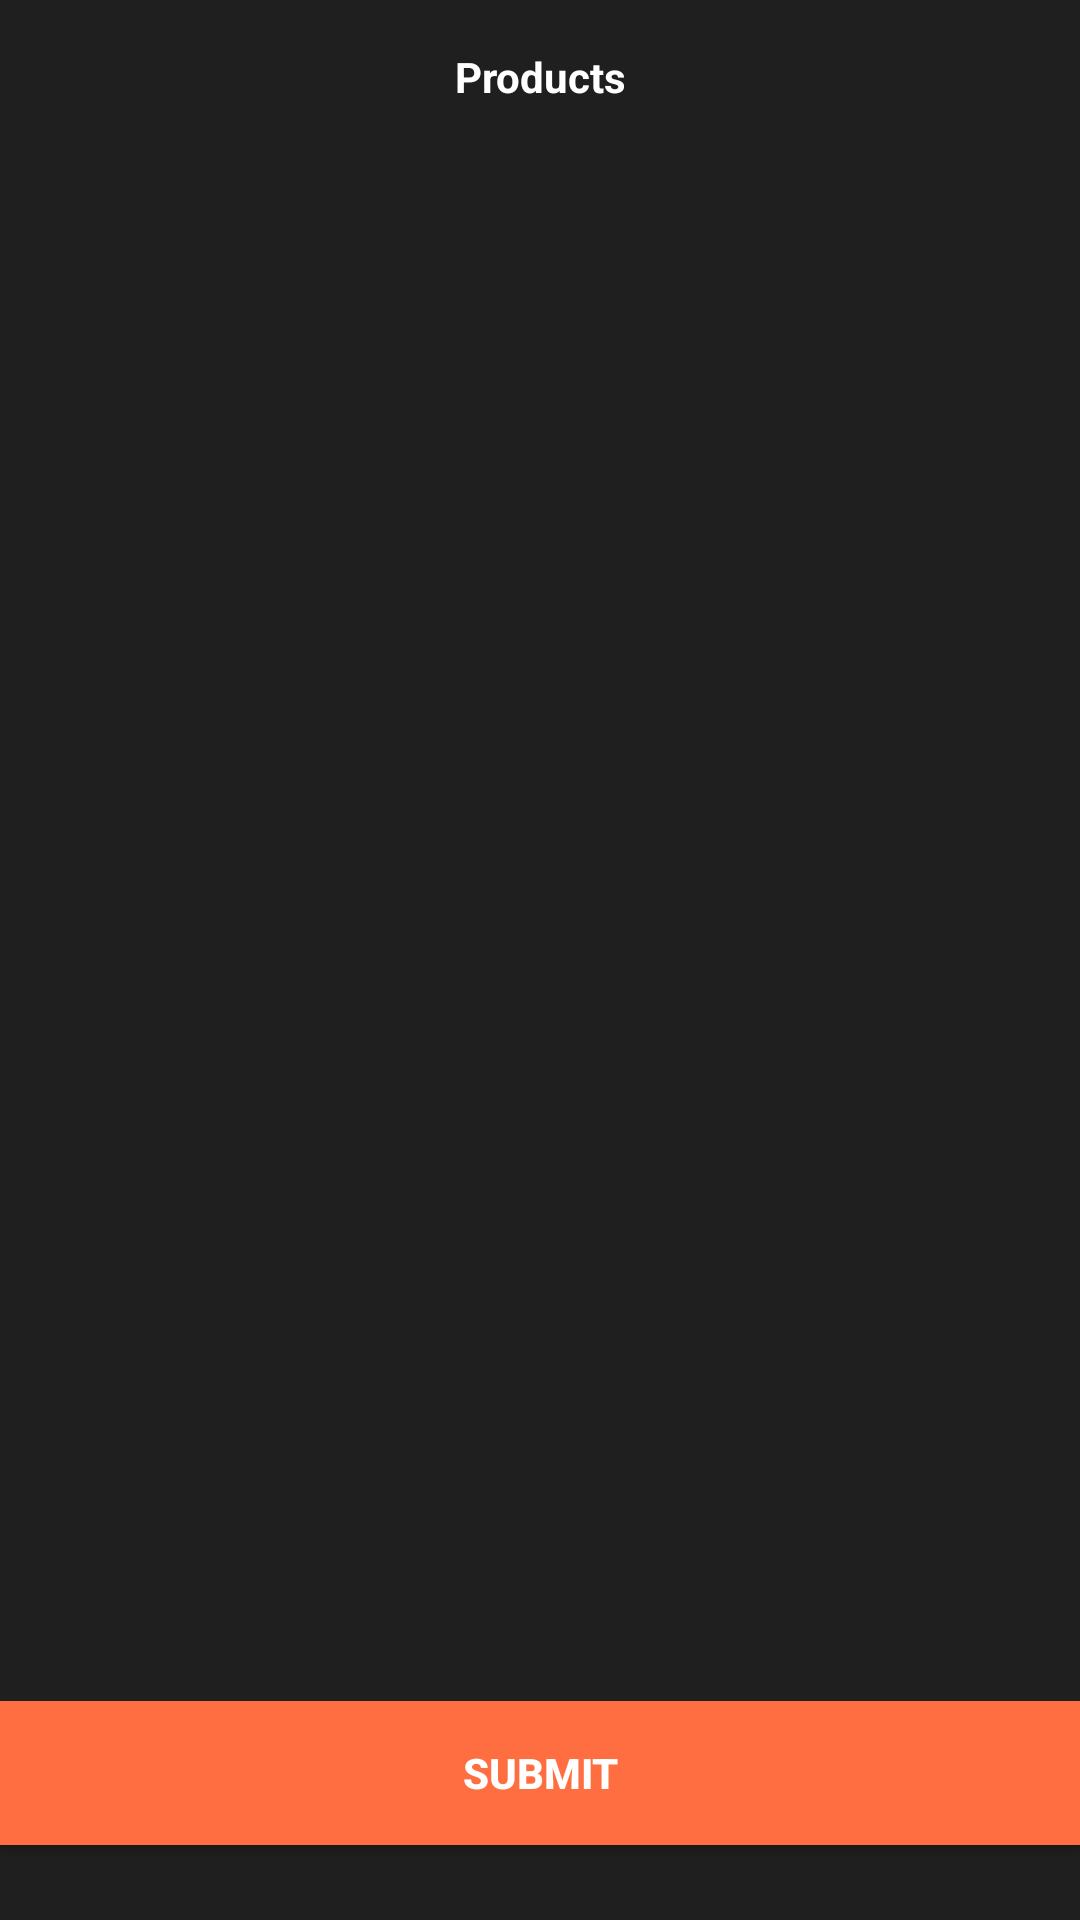

Produce the Android XML layout that renders to this screen, including the resource entries it uses.
<!-- AndroidManifest.xml: application theme AppTheme -->
<!-- res/layout/activity_products.xml -->
<?xml version="1.0" encoding="utf-8"?>
<androidx.constraintlayout.widget.ConstraintLayout xmlns:android="http://schemas.android.com/apk/res/android"
    xmlns:app="http://schemas.android.com/apk/res-auto"
    xmlns:tools="http://schemas.android.com/tools"
    android:layout_width="match_parent"
    android:layout_height="match_parent"
    android:background="@color/colorCard"
    tools:context=".ProductsActivity">

    <TextView
        android:id="@+id/tvTitleProducts"
        android:layout_width="wrap_content"
        android:layout_height="wrap_content"
        android:layout_marginTop="16dp"
        android:gravity="center"
        android:text="@string/titleProductsAct"
        android:textColor="@color/colorWhite"
        android:textSize="@dimen/_24sdp"
        android:textStyle="bold"
        app:layout_constraintEnd_toEndOf="parent"
        app:layout_constraintStart_toStartOf="parent"
        app:layout_constraintTop_toTopOf="parent" />

    <androidx.recyclerview.widget.RecyclerView
        android:id="@+id/rvProducts"
        android:layout_width="match_parent"
        android:layout_height="0dp"
        android:layout_marginStart="16dp"
        android:layout_marginTop="8dp"
        android:layout_marginEnd="16dp"
        android:layout_marginBottom="16dp"
        app:layout_constraintBottom_toTopOf="@+id/tbnSubmitProds"
        app:layout_constraintEnd_toEndOf="parent"
        app:layout_constraintStart_toStartOf="parent"
        app:layout_constraintTop_toBottomOf="@+id/tvTitleProducts">

    </androidx.recyclerview.widget.RecyclerView>

    <androidx.appcompat.widget.AppCompatButton
        android:id="@+id/tbnSubmitProds"
        android:layout_width="match_parent"
        android:layout_height="wrap_content"
        android:layout_marginTop="25dp"
        android:layout_marginBottom="25dp"
        android:background="@color/colorAccent"
        android:padding="12dp"
        android:text="@string/submit"
        android:textColor="@color/colorWhite"
        android:textStyle="bold"
        app:layout_constraintBottom_toBottomOf="parent"
        app:layout_constraintEnd_toEndOf="parent"
        app:layout_constraintStart_toStartOf="parent"/>
</androidx.constraintlayout.widget.ConstraintLayout>
<!-- resources referenced by this layout -->
<resources>
  <color name="colorAccent">#ff6e40</color>
  <color name="colorCard">#1f1f1f</color>
  <color name="colorWhite">#ffffff</color>
  <string name="submit">Submit</string>
  <string name="titleProductsAct">Products</string>
  <style name="AppTheme" parent="Theme.MaterialComponents.Light.NoActionBar.FullScreen">
          
          <item name="colorPrimary">@color/colorPrimary</item>
          <item name="colorPrimaryDark">@color/colorPrimaryDark</item>
          <item name="colorAccent">@color/colorAccent</item>
      </style>
  <style name="Theme.MaterialComponents.Light.NoActionBar.FullScreen" parent="@style/Theme.MaterialComponents.Light.NoActionBar">
          <item name="android:windowNoTitle">true</item>
          <item name="android:windowActionBar">false</item>
          <item name="android:windowFullscreen">true</item>
          <item name="android:windowContentOverlay">@null</item>
      </style>
  <color name="colorPrimary">#ff6e40</color>
  <color name="colorPrimaryDark">#3700B3</color>
</resources>
